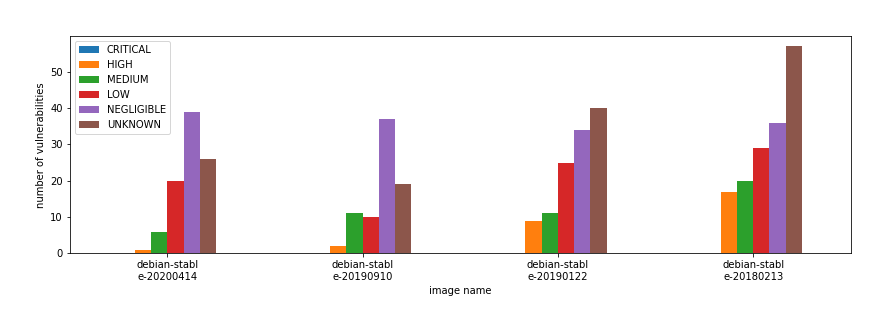

Values plotted in this chart, from the file beside it:
, CRITICAL, HIGH, MEDIUM, LOW, NEGLIGIBLE, UNKNOWN
debian-stable-20200414, 0, 1, 6, 20, 39, 26
debian-stable-20190910, 0, 2, 11, 10, 37, 19
debian-stable-20190122, 0, 9, 11, 25, 34, 40
debian-stable-20180213, 0, 17, 20, 29, 36, 57
